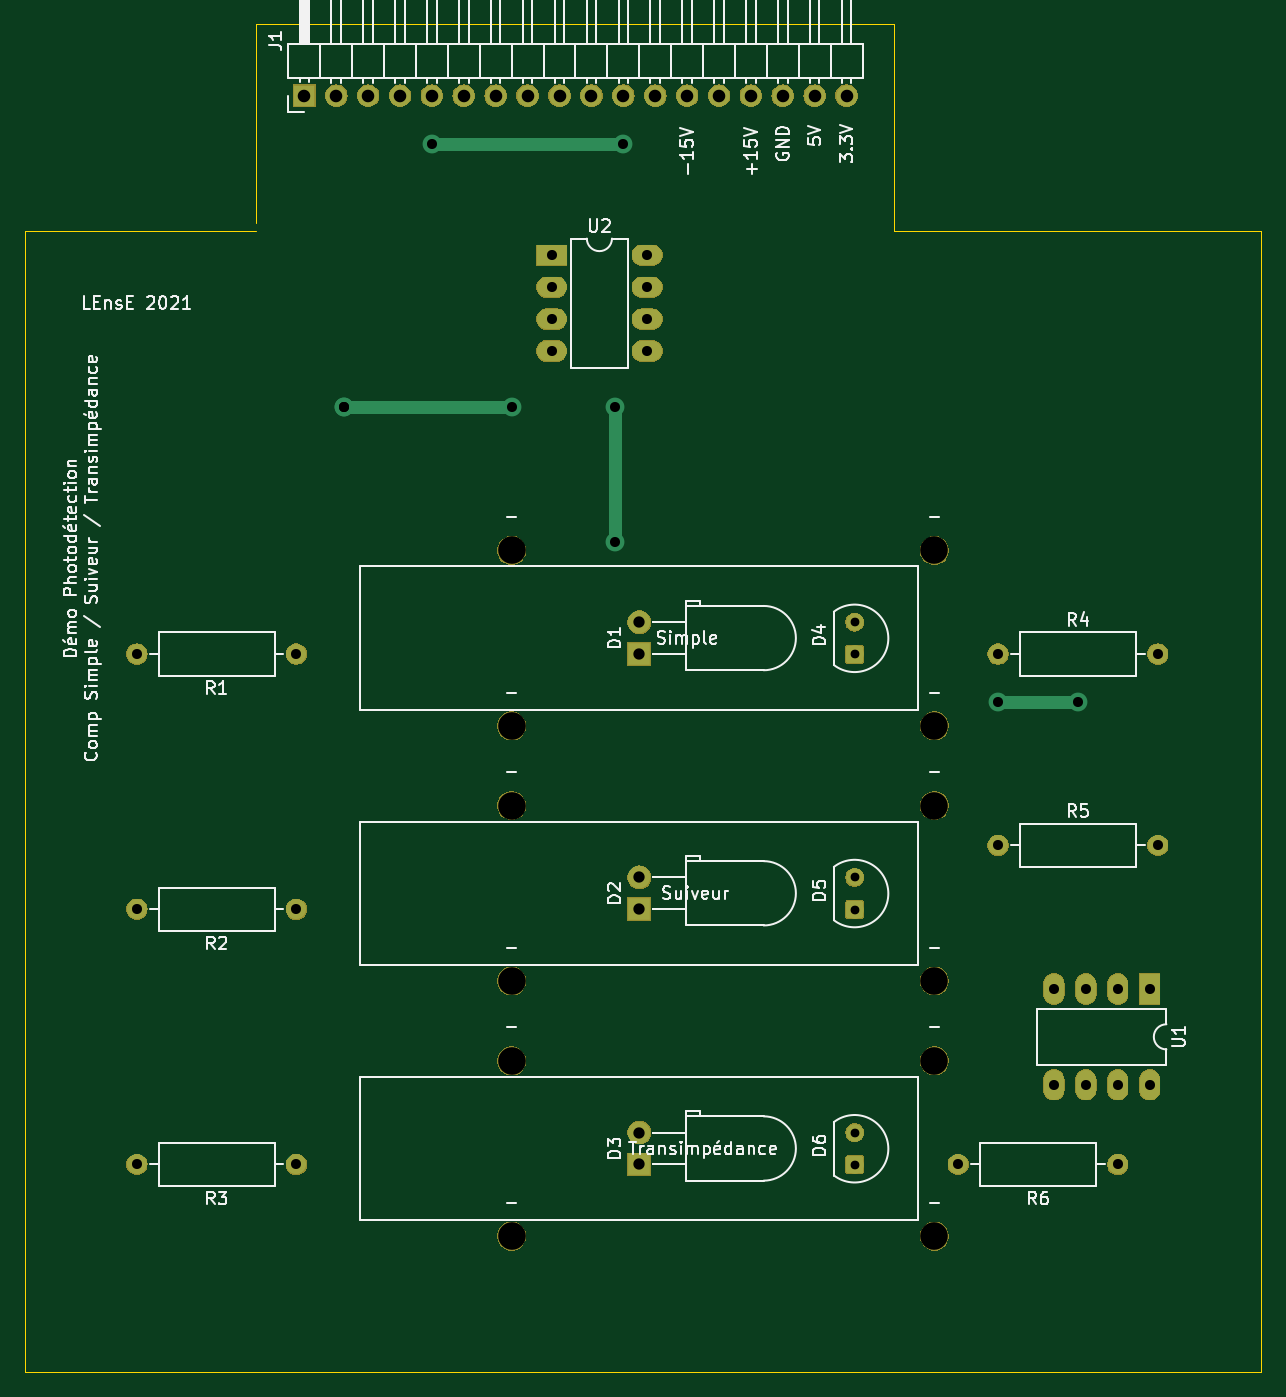
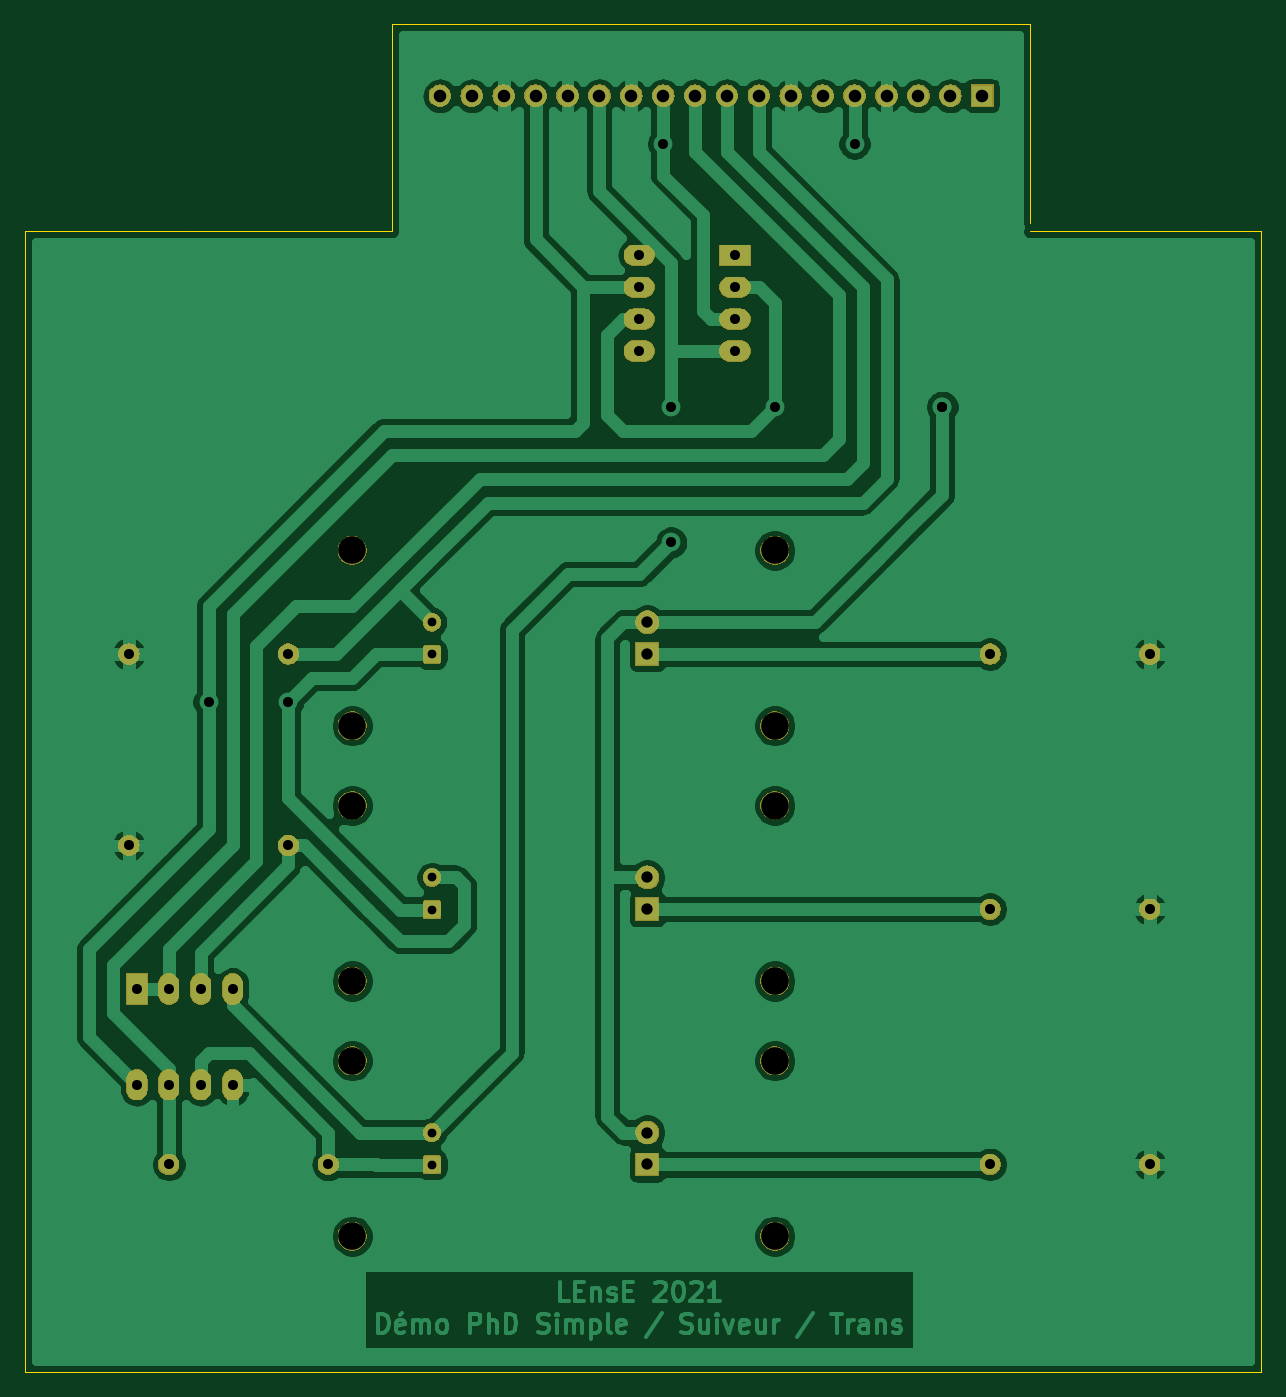
Circuit board: 10 layer files. Board 98.4 x 107.3 mm.
- bottom_copper: carte_PhotodectionSuiveurTrans-B.Cu.gbr (121498 bytes)
- bottom_mask: carte_PhotodectionSuiveurTrans-B.Mask.gbr (61888 bytes)
- paste: carte_PhotodectionSuiveurTrans-B.Paste.gbr (477 bytes)
- bottom_silk: carte_PhotodectionSuiveurTrans-B.SilkS.gbr (478 bytes)
- outline: carte_PhotodectionSuiveurTrans-Edge.Cuts.gbr (978 bytes)
- top_copper: carte_PhotodectionSuiveurTrans-F.Cu.gbr (10779 bytes)
- top_mask: carte_PhotodectionSuiveurTrans-F.Mask.gbr (61888 bytes)
- paste: carte_PhotodectionSuiveurTrans-F.Paste.gbr (477 bytes)
- top_silk: carte_PhotodectionSuiveurTrans-F.SilkS.gbr (51782 bytes)
- drill: carte_PhotodectionSuiveurTrans.drl (1516 bytes)

=== bottom_copper: carte_PhotodectionSuiveurTrans-B.Cu.gbr (121498 bytes, source omitted) ===
=== bottom_mask: carte_PhotodectionSuiveurTrans-B.Mask.gbr (61888 bytes, source omitted) ===
=== paste: carte_PhotodectionSuiveurTrans-B.Paste.gbr ===
%TF.GenerationSoftware,KiCad,Pcbnew,(5.0.1)-4*%
%TF.CreationDate,2021-04-02T16:30:22+02:00*%
%TF.ProjectId,carte_PhotodectionSuiveurTrans,63617274655F50686F746F6465637469,rev?*%
%TF.SameCoordinates,Original*%
%TF.FileFunction,Paste,Bot*%
%TF.FilePolarity,Positive*%
%FSLAX46Y46*%
G04 Gerber Fmt 4.6, Leading zero omitted, Abs format (unit mm)*
G04 Created by KiCad (PCBNEW (5.0.1)-4) date 02/04/2021 16:30:22*
%MOMM*%
%LPD*%
G01*
G04 APERTURE LIST*
G04 APERTURE END LIST*
M02*

=== bottom_silk: carte_PhotodectionSuiveurTrans-B.SilkS.gbr ===
%TF.GenerationSoftware,KiCad,Pcbnew,(5.0.1)-4*%
%TF.CreationDate,2021-04-02T16:30:23+02:00*%
%TF.ProjectId,carte_PhotodectionSuiveurTrans,63617274655F50686F746F6465637469,rev?*%
%TF.SameCoordinates,Original*%
%TF.FileFunction,Legend,Bot*%
%TF.FilePolarity,Positive*%
%FSLAX46Y46*%
G04 Gerber Fmt 4.6, Leading zero omitted, Abs format (unit mm)*
G04 Created by KiCad (PCBNEW (5.0.1)-4) date 02/04/2021 16:30:23*
%MOMM*%
%LPD*%
G01*
G04 APERTURE LIST*
G04 APERTURE END LIST*
M02*

=== outline: carte_PhotodectionSuiveurTrans-Edge.Cuts.gbr ===
%TF.GenerationSoftware,KiCad,Pcbnew,(5.0.1)-4*%
%TF.CreationDate,2021-04-02T16:30:23+02:00*%
%TF.ProjectId,carte_PhotodectionSuiveurTrans,63617274655F50686F746F6465637469,rev?*%
%TF.SameCoordinates,Original*%
%TF.FileFunction,Profile,NP*%
%FSLAX46Y46*%
G04 Gerber Fmt 4.6, Leading zero omitted, Abs format (unit mm)*
G04 Created by KiCad (PCBNEW (5.0.1)-4) date 02/04/2021 16:30:23*
%MOMM*%
%LPD*%
G01*
G04 APERTURE LIST*
%ADD10C,0.050000*%
G04 APERTURE END LIST*
D10*
X231140000Y-57150000D02*
X247650000Y-57150000D01*
X231140000Y-40640000D02*
X231140000Y-57150000D01*
X161925000Y-57150000D02*
X166370000Y-57150000D01*
X161925000Y-147955000D02*
X161925000Y-57150000D01*
X260350000Y-147955000D02*
X161925000Y-147955000D01*
X260350000Y-57150000D02*
X260350000Y-147955000D01*
X247650000Y-57150000D02*
X260350000Y-57150000D01*
X180340000Y-57150000D02*
X166370000Y-57150000D01*
X180340000Y-40640000D02*
X180340000Y-56515000D01*
X180340000Y-40640000D02*
X231140000Y-40640000D01*
M02*

=== top_copper: carte_PhotodectionSuiveurTrans-F.Cu.gbr (10779 bytes, source omitted) ===
=== top_mask: carte_PhotodectionSuiveurTrans-F.Mask.gbr (61888 bytes, source omitted) ===
=== paste: carte_PhotodectionSuiveurTrans-F.Paste.gbr ===
%TF.GenerationSoftware,KiCad,Pcbnew,(5.0.1)-4*%
%TF.CreationDate,2021-04-02T16:30:22+02:00*%
%TF.ProjectId,carte_PhotodectionSuiveurTrans,63617274655F50686F746F6465637469,rev?*%
%TF.SameCoordinates,Original*%
%TF.FileFunction,Paste,Top*%
%TF.FilePolarity,Positive*%
%FSLAX46Y46*%
G04 Gerber Fmt 4.6, Leading zero omitted, Abs format (unit mm)*
G04 Created by KiCad (PCBNEW (5.0.1)-4) date 02/04/2021 16:30:22*
%MOMM*%
%LPD*%
G01*
G04 APERTURE LIST*
G04 APERTURE END LIST*
M02*

=== top_silk: carte_PhotodectionSuiveurTrans-F.SilkS.gbr (51782 bytes, source omitted) ===
=== drill: carte_PhotodectionSuiveurTrans.drl ===
M48
;DRILL file {KiCad (5.0.1)-4} date 02/04/2021 16:30:25
;FORMAT={-:-/ absolute / metric / decimal}
FMAT,2
METRIC,TZ
T1C0.700
T2C0.800
T3C0.900
T4C1.000
T5C2.200
%
G90
G05
M71
T1
X227.965Y-108.585
X227.965Y-111.145
X227.965Y-88.265
X227.965Y-90.825
X227.965Y-128.905
X227.965Y-131.465
T2
X187.325Y-71.12
X187.325Y-71.12
X194.31Y-50.165
X200.66Y-71.12
X208.915Y-71.12
X208.915Y-81.915
X209.55Y-50.165
X239.395Y-94.615
X245.745Y-94.615
X239.395Y-106.045
X252.095Y-106.045
X170.815Y-131.445
X183.515Y-131.445
X243.84Y-117.475
X243.84Y-125.095
X246.38Y-117.475
X246.38Y-125.095
X248.92Y-117.475
X248.92Y-125.095
X251.46Y-117.475
X251.46Y-125.095
X170.815Y-111.125
X183.515Y-111.125
X170.815Y-90.805
X183.515Y-90.805
X236.22Y-131.445
X248.92Y-131.445
X203.835Y-59.055
X203.835Y-61.595
X203.835Y-64.135
X203.835Y-66.675
X211.455Y-59.055
X211.455Y-61.595
X211.455Y-64.135
X211.455Y-66.675
X239.395Y-90.805
X252.095Y-90.805
T3
X210.82Y-108.585
X210.82Y-111.125
X210.82Y-128.905
X210.82Y-131.445
X210.82Y-88.265
X210.82Y-90.805
T4
X184.15Y-46.355
X186.69Y-46.355
X189.23Y-46.355
X191.77Y-46.355
X194.31Y-46.355
X196.85Y-46.355
X199.39Y-46.355
X201.93Y-46.355
X204.47Y-46.355
X207.01Y-46.355
X209.55Y-46.355
X212.09Y-46.355
X214.63Y-46.355
X217.17Y-46.355
X219.71Y-46.355
X222.25Y-46.355
X224.79Y-46.355
X227.33Y-46.355
T5
X234.315Y-137.16
X200.66Y-102.87
X200.66Y-96.52
X200.66Y-123.19
X200.66Y-137.16
X234.315Y-82.55
X200.66Y-116.84
X200.66Y-82.55
X234.315Y-102.87
X234.315Y-96.52
X234.315Y-116.84
X234.315Y-123.19
T0
M30

